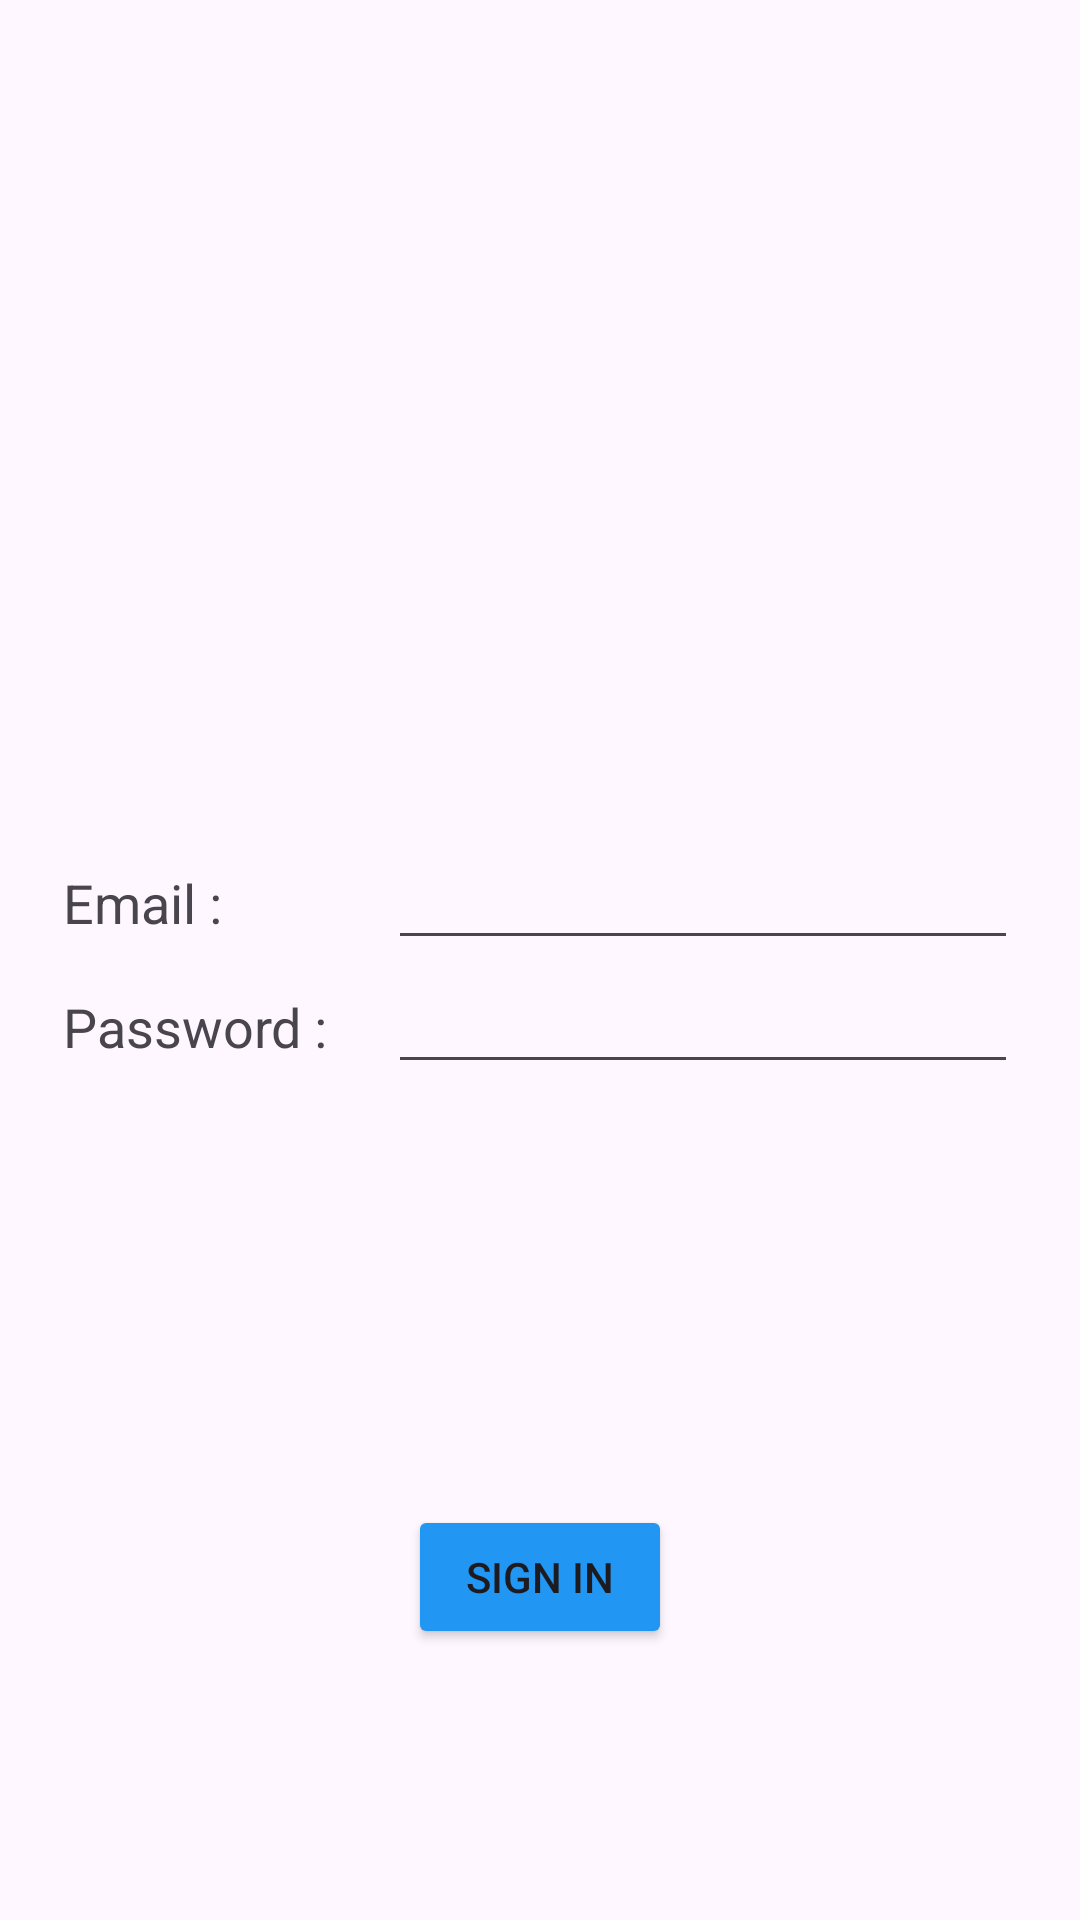

The Android layout XML behind this screen, and the referenced resources:
<!-- AndroidManifest.xml: application theme Theme.Exercice_07 -->
<!-- res/layout/fragment_sign_in.xml -->
<?xml version="1.0" encoding="utf-8"?>
<androidx.constraintlayout.widget.ConstraintLayout xmlns:android="http://schemas.android.com/apk/res/android"
    xmlns:app="http://schemas.android.com/apk/res-auto"
    xmlns:tools="http://schemas.android.com/tools"
    android:id="@+id/signInFragment"
    android:layout_width="wrap_content"
    android:layout_height="wrap_content"
    android:layout_centerInParent="true"
    tools:context=".SignInFragment">

    <TableLayout
        android:id="@+id/tableLayout"
        android:layout_width="wrap_content"
        android:layout_height="wrap_content"
        app:layout_constraintBottom_toBottomOf="parent"
        app:layout_constraintEnd_toEndOf="parent"
        app:layout_constraintStart_toStartOf="parent"
        app:layout_constraintTop_toTopOf="parent">

        <TableRow
            android:layout_width="match_parent"
            android:layout_height="match_parent">

            <TextView
                android:id="@+id/textView"
                android:layout_width="wrap_content"
                android:layout_height="wrap_content"
                android:layout_marginRight="22dp"
                android:text="Email :"
                android:textSize="18sp" />

            <EditText
                android:id="@+id/emailEt"
                android:layout_width="wrap_content"
                android:layout_height="wrap_content"
                android:ems="10"
                android:inputType="text" />

        </TableRow>

        <TableRow
            android:layout_width="match_parent"
            android:layout_height="match_parent">

            <TextView
                android:id="@+id/textView2"
                android:layout_width="wrap_content"
                android:layout_height="wrap_content"
                android:layout_marginRight="20dp"
                android:text="Password :"
                android:textSize="18sp" />

            <EditText
                android:id="@+id/passwordEt"
                android:layout_width="wrap_content"
                android:layout_height="wrap_content"
                android:ems="10"
                android:inputType="textPassword" />
        </TableRow>

    </TableLayout>

    <Button
        android:id="@+id/btnSingIn"
        android:layout_width="wrap_content"
        android:layout_height="wrap_content"
        android:layout_marginTop="50dp"
        android:backgroundTint="#2196F3"
        android:text="sign in"
        app:layout_constraintBottom_toBottomOf="parent"
        app:layout_constraintEnd_toEndOf="parent"
        app:layout_constraintStart_toStartOf="parent"
        app:layout_constraintTop_toBottomOf="@+id/tableLayout" />

</androidx.constraintlayout.widget.ConstraintLayout>
<!-- resources referenced by this layout -->
<resources>
  <style name="Theme.Exercice_07" parent="Base.Theme.Exercice_07" />
  <style name="Base.Theme.Exercice_07" parent="Theme.Material3.DayNight.NoActionBar">
          
          
      </style>
</resources>
